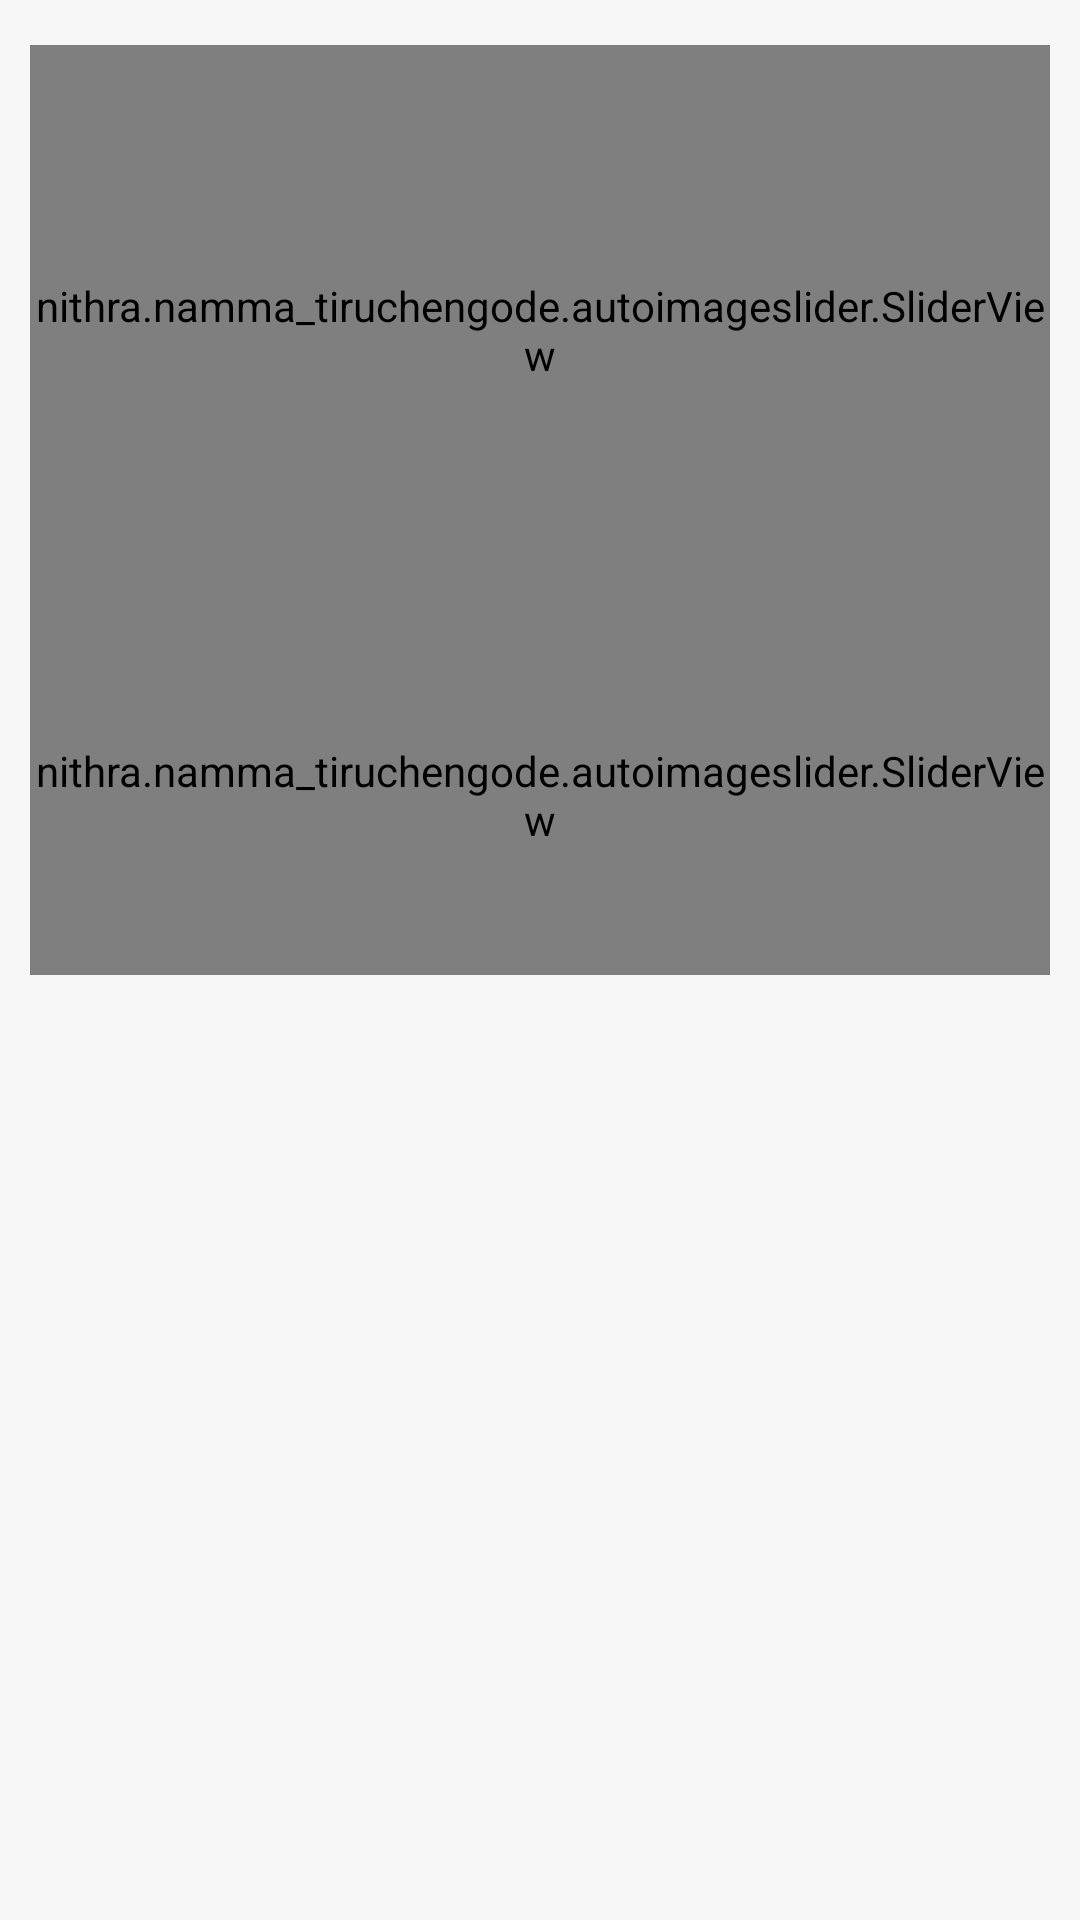

Layout XML and referenced resources for this Android screen:
<!-- AndroidManifest.xml: application theme Theme.Namma_Tiruchengode -->
<!-- res/layout/activity_main.xml -->
<?xml version="1.0" encoding="utf-8"?>
<androidx.core.widget.NestedScrollView xmlns:android="http://schemas.android.com/apk/res/android"
    xmlns:app="http://schemas.android.com/apk/res-auto"
    xmlns:tools="http://schemas.android.com/tools"
    android:layout_width="match_parent"
    android:layout_height="match_parent"
    android:background="@color/home_bg"
    android:padding="10dp"
    tools:context=".MainActivity">

    <LinearLayout
        android:layout_width="match_parent"
        android:layout_height="wrap_content"
        android:orientation="vertical">

        <TextView
            android:layout_width="match_parent"
            android:layout_height="45dp"
            android:background="@drawable/background1"
            android:drawableEnd="@drawable/ic_baseline_search_24"
            android:gravity="center_vertical"
            android:hint="  Search"
            android:padding="10dp"
            android:textSize="18dp"
            android:theme="@style/BaseTheme"
            android:visibility="gone" />

        <nithra.namma_tiruchengode.autoimageslider.SliderView
            android:id="@+id/slide"
            android:layout_width="match_parent"
            android:layout_height="190dp"
            android:layout_marginTop="5dp"
            app:sliderAnimationDuration="1000"
            app:sliderAutoCycleDirection="right"
            app:sliderIndicatorAnimationDuration="1000"
            app:sliderIndicatorEnabled="true"
            app:sliderIndicatorGravity="center_horizontal|bottom"
            app:sliderIndicatorOrientation="horizontal"
            app:sliderIndicatorPadding="3dp"
            app:sliderIndicatorRadius="2dp"
            app:sliderIndicatorRtlMode="off"
            app:sliderIndicatorSelectedColor="@color/navigation_tint"
            app:sliderIndicatorUnselectedColor="#FFF"
            app:sliderScrollTimeInSec="1" />

        <ImageView
            android:layout_width="match_parent"
            android:layout_height="160dp"
            android:layout_marginTop="5dp"
            android:layout_marginBottom="5dp"
            android:src="@drawable/slider"
            android:visibility="gone" />

        <LinearLayout
            android:layout_width="match_parent"
            android:layout_height="wrap_content"
            android:orientation="horizontal"
            android:visibility="gone">

            <TextView
                android:layout_width="match_parent"
                android:layout_height="match_parent"
                android:layout_marginTop="2dp"
                android:layout_marginRight="2dp"
                android:layout_marginBottom="2dp"
                android:layout_weight="1"
                android:background="@drawable/background"
                android:gravity="center"
                android:text="All"
                android:textColor="@color/black"
                android:textSize="12dp" />

            <TextView
                android:layout_width="match_parent"
                android:layout_height="match_parent"
                android:layout_margin="2dp"
                android:layout_weight="1"
                android:background="@drawable/background"
                android:gravity="center"
                android:text="New"
                android:textColor="@color/black"
                android:textSize="12dp" />

            <TextView
                android:layout_width="match_parent"
                android:layout_height="match_parent"
                android:layout_margin="2dp"
                android:layout_weight="1"
                android:background="@drawable/background"
                android:gravity="center"
                android:text="Popular"
                android:textColor="@color/black"
                android:textSize="12dp" />

            <TextView
                android:layout_width="match_parent"
                android:layout_height="match_parent"
                android:layout_margin="2dp"
                android:layout_weight="1"
                android:background="@drawable/background"
                android:gravity="center"
                android:text="Most Search"
                android:textColor="@color/black"
                android:textSize="12dp" />

            <TextView
                android:layout_width="match_parent"
                android:layout_height="match_parent"
                android:layout_marginLeft="2dp"
                android:layout_marginTop="2dp"
                android:layout_marginBottom="2dp"
                android:layout_weight="1"
                android:background="@drawable/background"
                android:gravity="center"
                android:text="Rating"
                android:textColor="@color/black"
                android:textSize="12dp" />

        </LinearLayout>

        <LinearLayout
            android:id="@+id/title_view"
            android:layout_width="match_parent"
            android:layout_height="wrap_content"
            android:orientation="vertical">

            <androidx.recyclerview.widget.RecyclerView
                android:id="@+id/list"
                android:layout_width="match_parent"
                android:layout_height="match_parent"
                tools:ignore="MissingConstraints" />
        </LinearLayout>

        <nithra.namma_tiruchengode.autoimageslider.SliderView
            android:id="@+id/slide_2"
            android:layout_width="match_parent"
            android:layout_height="120dp"
            app:sliderAnimationDuration="1000"
            app:sliderAutoCycleDirection="right"
            app:sliderIndicatorAnimationDuration="1000"
            app:sliderIndicatorEnabled="true"
            app:sliderIndicatorGravity="center_horizontal|bottom"
            app:sliderIndicatorMargin="15dp"
            app:sliderIndicatorOrientation="horizontal"
            app:sliderIndicatorPadding="3dp"
            app:sliderIndicatorRadius="2dp"
            app:sliderIndicatorRtlMode="off"
            app:sliderIndicatorSelectedColor="@color/navigation_tint"
            app:sliderIndicatorUnselectedColor="#FFF"
            app:sliderScrollTimeInSec="1"/>


        <ImageView
            android:layout_width="match_parent"
            android:layout_height="80dp"
            android:src="@drawable/test1"
            android:visibility="gone" />

        <LinearLayout
            android:layout_width="match_parent"
            android:layout_height="wrap_content"
            android:orientation="vertical"
            android:visibility="gone">

            <TextView
                android:layout_width="match_parent"
                android:layout_height="wrap_content"
                android:text="Best Sellers"
                android:textColor="@color/black" />

            <androidx.recyclerview.widget.RecyclerView
                android:id="@+id/list2"
                android:layout_width="match_parent"
                android:layout_height="wrap_content" />
        </LinearLayout>


    </LinearLayout>
</androidx.core.widget.NestedScrollView>
<!-- resources referenced by this layout -->
<resources>
  <color name="black">#FF000000</color>
  <color name="home_bg">#f7f7f7</color>
  <color name="navigation_tint">#ff7c18</color>
  <!-- drawable background (drawable) -->
  <?xml version="1.0" encoding="utf-8"?>
  <shape xmlns:android="http://schemas.android.com/apk/res/android"
      android:shape="rectangle">
      <corners android:radius="3dp" />
      <solid android:color="#ffcd0c" />
      <padding
          android:bottom="0dp"
          android:left="0dp"
          android:right="0dp"
          android:top="0dp" />
      <size
          android:width="40dp"
          android:height="20dp" />
      <stroke
          android:width="2dp"
          android:color="#ffcd0c" />
  </shape>
  <!-- drawable background1 (drawable) -->
  <?xml version="1.0" encoding="utf-8"?>
  <shape xmlns:android="http://schemas.android.com/apk/res/android"
      android:shape="rectangle">
      <corners android:radius="25dp" />
      <solid android:color="#ffff" />
      <padding
          android:bottom="0dp"
          android:left="0dp"
          android:right="0dp"
          android:top="0dp" />
      <size
          android:width="40dp"
          android:height="20dp" />
      <stroke
          android:width="1dp"
          android:color="#CCCCCC" />
  </shape>
  <!-- drawable slider: png bitmap (drawable, 16558 bytes) -->
  <!-- drawable test1: png bitmap (drawable, 52957 bytes) -->
  <style name="BaseTheme" parent="Theme.AppCompat.Light.NoActionBar">
          <item name="colorControlActivated">#C5B9B9</item>
      </style>
  <style name="Theme.Namma_Tiruchengode" parent="Theme.MaterialComponents.Light.NoActionBar">
          
          <item name="colorPrimary">@color/toolbar</item>
          <item name="colorPrimaryVariant">@color/toolbar</item>
          <item name="colorOnPrimary">@color/white</item>
          
          <item name="colorSecondary">@color/teal_200</item>
          <item name="colorSecondaryVariant">@color/teal_700</item>
          <item name="colorOnSecondary">@color/black</item>
          
          <item name="android:statusBarColor" tools:targetApi="l">?attr/colorPrimaryVariant</item>
          
          <item name="android:forceDarkAllowed" tools:targetApi="q">false</item>
  
      </style>
  <color name="toolbar">#ffcd0c</color>
  <color name="white">#FFFFFFFF</color>
  <color name="teal_200">#FF03DAC5</color>
  <color name="teal_700">#FF018786</color>
</resources>
